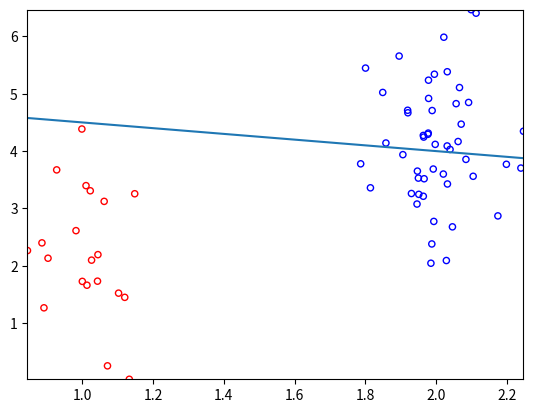

Python code for this plot:
import numpy as np 
import numpy
import matplotlib.pyplot as plt

def generate_data(Para1, Para2, seed=0):
    """Generate binary random data

    Para1, Para2: dict, {str:float} for each class, 
      keys are mx (center on x axis), my (center on y axis), 
               ux (sigma on x axis), ux (sigma on y axis), 
               y (label for this class)
    seed: int, seed for NUMPy's random number generator. Not Python's random.

    """
    numpy.random.seed(seed)
    X1 = numpy.vstack((numpy.random.normal(Para1['mx'], Para1['ux'], Para1['N']), 
                       numpy.random.normal(Para1['my'], Para1['uy'], Para1['N'])))
    X2 = numpy.vstack((numpy.random.normal(Para2['mx'], Para2['ux'], Para2['N']), 
                       numpy.random.normal(Para2['my'], Para2['uy'], Para2['N'])))
    Y = numpy.hstack(( Para1['y']*numpy.ones(Para1['N']), 
                       Para2['y']*numpy.ones(Para2['N'])  ))            
    X = numpy.hstack((X1, X2)) 
    X = numpy.transpose(X)
    return X, Y 

X,y = generate_data(
        {'mx':1,'my':2, 'ux':0.1, 'uy':1, 'y':1, 'N':20},
        {'mx':2,'my':4, 'ux':.1, 'uy':1, 'y':-1, 'N':50},
        seed=10)

w = [1, 2, -10]

# your code here
X1 = X[y == +1]
X2 = X[y == -1]

plt.scatter(X1[:,0], X1[:,1], s=20, facecolors='none', edgecolors='r')
plt.scatter(X2[:,0], X2[:,1], s=20, facecolors='none', edgecolors='b')

# plt.plot(X1[:,0], X1[:,1], 'ro', markersize=5)
# plt.plot(X2[:,0], X2[:,1], 'bo', markersize=5)
    
x_ticks = np.array([np.min(X[:,0]), np.max(X[:,0])])
y_ticks = -1*(x_ticks * w[0] +w[2])/w[1]
plt.xlim(np.min(X[:,0]), np.max(X[:,0]))
plt.ylim(np.min(X[:,1]), np.max(X[:,1]))
plt.plot(x_ticks, y_ticks)
plt.show()
# plt.savefig(filename)
# plt.close('all')

# X = np.array([[1,2],
#               [4,5],
#               [7,8]]) 
# y = np.array([1,-1,1])
# w = [1, 2, -10]

# X1 = X[y == +1]
# X2 = X[y == -1]
    
# plt.plot(X1[:,0], X1[:,1], 'ro')
# plt.plot(X2[:,0], X2[:,1], 'bo')
    
# x_ticks = np.array([np.min(X[:,0]), np.max(X[:,0])])
# y_ticks = -1*(x_ticks * w[0] +w[2])/w[1]
# plt.xlim(np.min(X[:,0]), np.max(X[:,0]))
# plt.ylim(np.min(X[:,1]), np.max(X[:,1]))
# plt.plot(x_ticks, y_ticks)
# # plt.savefig(filename)
# plt.show()
# plt.close('all')

# print(X)
# print(np.ones(len(X)))

# X = np.hstack((X, np.ones(len(X)).reshape(len(X),1)))
# print(np.ones(len(X)))
# print(X)